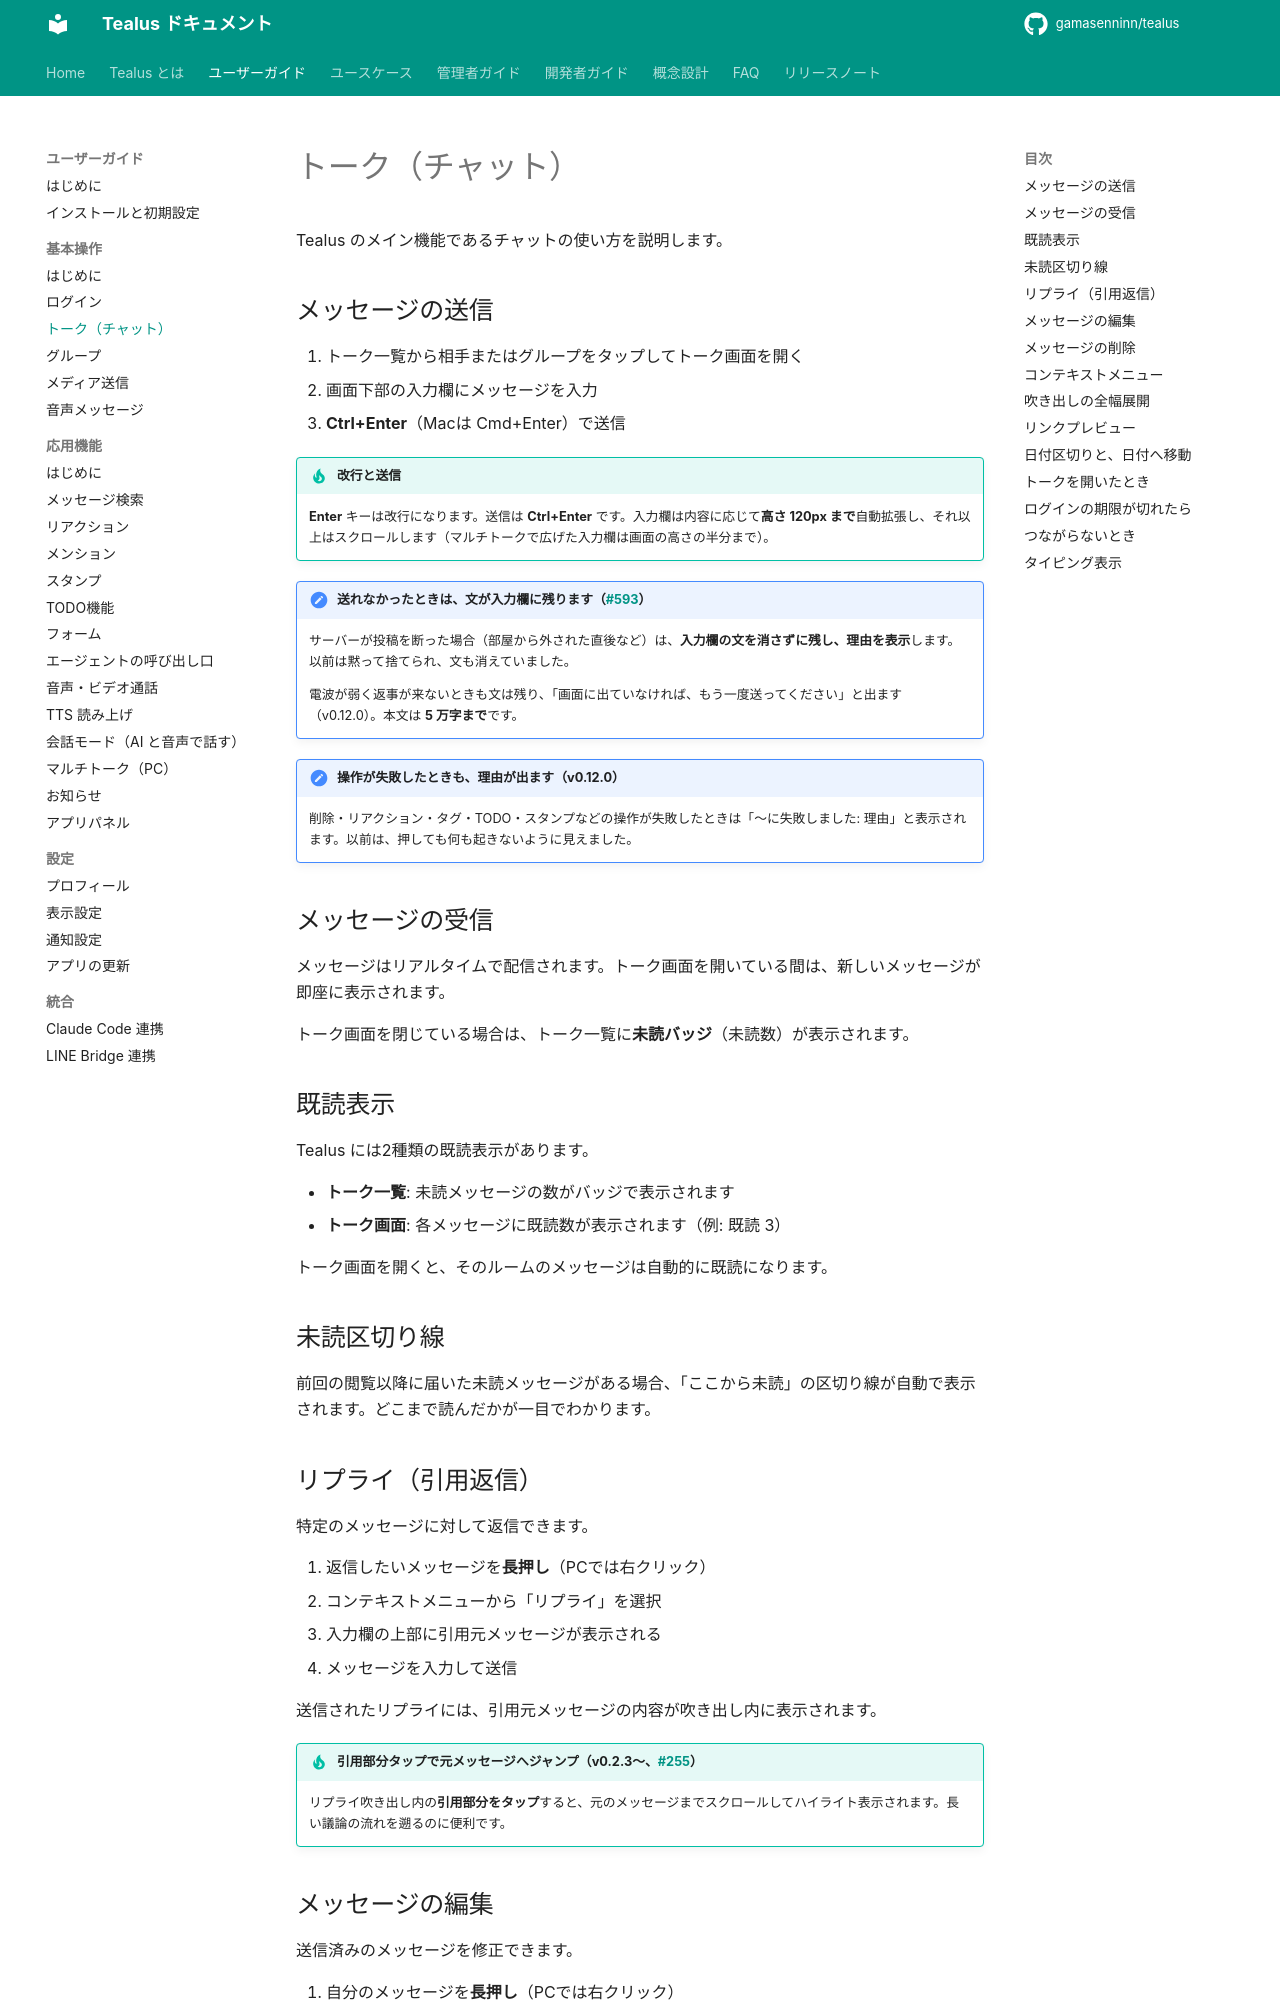

repository: gamasenninn/tealus-docs · page: guide/basic/chat/index.html · generator: mkdocs

# トーク（チャット）

Tealus のメイン機能であるチャットの使い方を説明します。

## メッセージの送信

1. トーク一覧から相手またはグループをタップしてトーク画面を開く
2. 画面下部の入力欄にメッセージを入力
3. **Ctrl+Enter**（Macは Cmd+Enter）で送信

!!! tip "改行と送信"
    **Enter** キーは改行になります。送信は **Ctrl+Enter** です。入力欄は内容に応じて**高さ 120px まで**自動拡張し、それ以上はスクロールします（マルチトークで広げた入力欄は画面の高さの半分まで）。

!!! note "送れなかったときは、文が入力欄に残ります（[#593](https://github.com/gamasenninn/tealus/issues/593)）"
    サーバーが投稿を断った場合（部屋から外された直後など）は、**入力欄の文を消さずに残し、理由を表示**します。以前は黙って捨てられ、文も消えていました。

    電波が弱く返事が来ないときも文は残り、「画面に出ていなければ、もう一度送ってください」と出ます（v0.12.0）。本文は **5 万字まで**です。

!!! note "操作が失敗したときも、理由が出ます（v0.12.0）"
    削除・リアクション・タグ・TODO・スタンプなどの操作が失敗したときは「〜に失敗しました: 理由」と表示されます。以前は、押しても何も起きないように見えました。

## メッセージの受信

メッセージはリアルタイムで配信されます。トーク画面を開いている間は、新しいメッセージが即座に表示されます。

トーク画面を閉じている場合は、トーク一覧に**未読バッジ**（未読数）が表示されます。

## 既読表示

Tealus には2種類の既読表示があります。

- **トーク一覧**: 未読メッセージの数がバッジで表示されます
- **トーク画面**: 各メッセージに既読数が表示されます（例: 既読 3）

トーク画面を開くと、そのルームのメッセージは自動的に既読になります。

## 未読区切り線

前回の閲覧以降に届いた未読メッセージがある場合、「ここから未読」の区切り線が自動で表示されます。どこまで読んだかが一目でわかります。

## リプライ（引用返信）

特定のメッセージに対して返信できます。

1. 返信したいメッセージを**長押し**（PCでは右クリック）
2. コンテキストメニューから「リプライ」を選択
3. 入力欄の上部に引用元メッセージが表示される
4. メッセージを入力して送信

送信されたリプライには、引用元メッセージの内容が吹き出し内に表示されます。

!!! tip "引用部分タップで元メッセージへジャンプ（v0.2.3〜、[#255](https://github.com/gamasenninn/tealus/issues/255)）"
    リプライ吹き出し内の**引用部分をタップ**すると、元のメッセージまでスクロールしてハイライト表示されます。長い議論の流れを遡るのに便利です。
